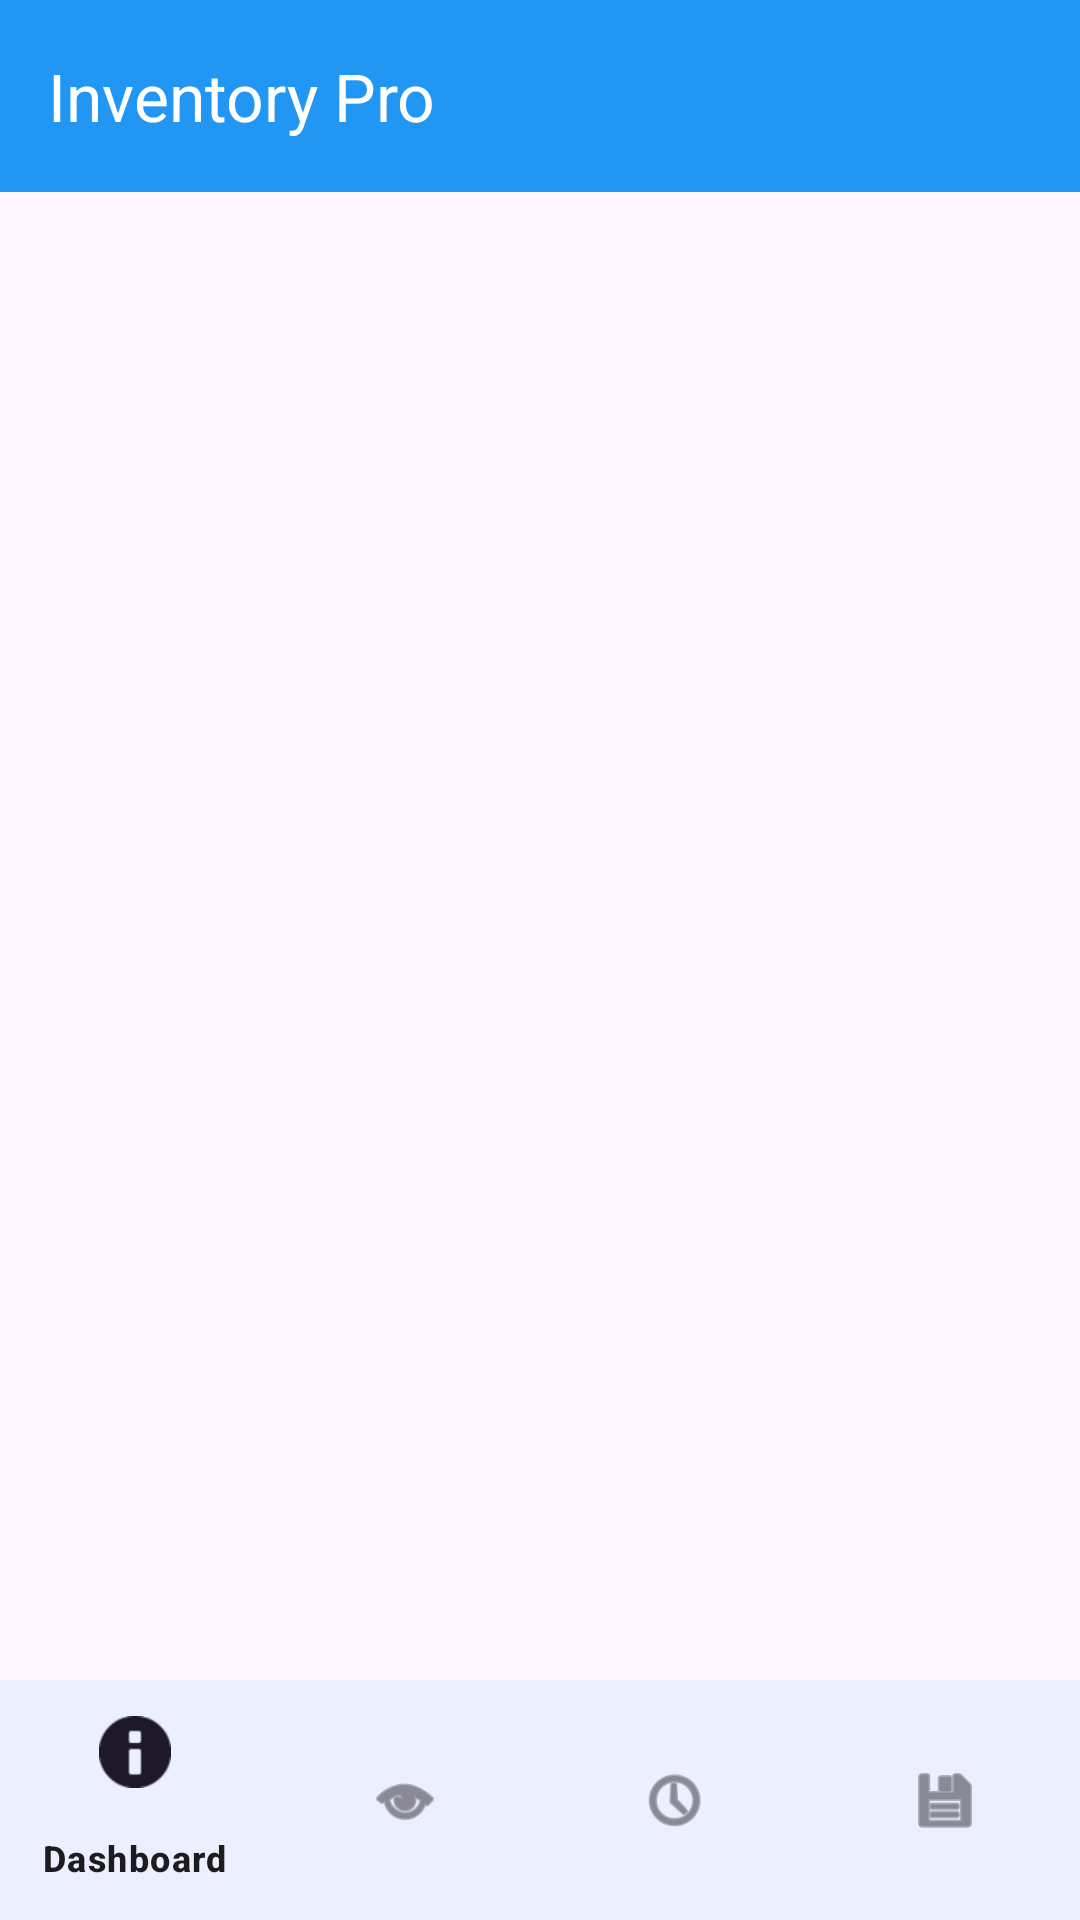

Reconstruct the res/layout file that produces this screen, plus the resources it refers to.
<!-- AndroidManifest.xml: application theme Theme.InventoryPro -->
<!-- res/layout/activity_main.xml -->
<?xml version="1.0" encoding="utf-8"?>
<androidx.constraintlayout.widget.ConstraintLayout
    xmlns:android="http://schemas.android.com/apk/res/android"
    xmlns:app="http://schemas.android.com/apk/res-auto"
    android:layout_width="match_parent"
    android:layout_height="match_parent">

    <com.google.android.material.appbar.MaterialToolbar
        android:id="@+id/toolbar"
        android:layout_width="match_parent"
        android:layout_height="?attr/actionBarSize"
        android:background="?attr/colorPrimary"
        android:elevation="4dp"
        app:title="Inventory Pro"
        app:titleTextColor="@android:color/white"
        app:layout_constraintTop_toTopOf="parent"/>

    <FrameLayout
        android:id="@+id/fragment_container"
        android:layout_width="match_parent"
        android:layout_height="0dp"
        app:layout_constraintTop_toBottomOf="@id/toolbar"
        app:layout_constraintBottom_toTopOf="@id/bottom_navigation"/>

    <com.google.android.material.bottomnavigation.BottomNavigationView
        android:id="@+id/bottom_navigation"
        android:layout_width="match_parent"
        android:layout_height="wrap_content"
        android:background="?android:attr/windowBackground"
        app:menu="@menu/bottom_nav_menu"
        app:layout_constraintBottom_toBottomOf="parent"/>

</androidx.constraintlayout.widget.ConstraintLayout>
<!-- resources referenced by this layout -->
<resources>
  <style name="Theme.InventoryPro" parent="Theme.Material3.DayNight.NoActionBar">
          <item name="colorPrimary">@color/primary_blue</item>
          <item name="colorPrimaryVariant">@color/purple_700</item>
          <item name="colorOnPrimary">@color/white</item>
          <item name="colorSecondary">@color/teal_200</item>
          <item name="colorSecondaryVariant">@color/teal_700</item>
          <item name="colorOnSecondary">@color/black</item>
          <item name="android:statusBarColor">?attr/colorPrimary</item>
      </style>
  <color name="primary_blue">#2196F3</color>
  <color name="purple_700">#FF3700B3</color>
  <color name="white">#FFFFFFFF</color>
  <color name="teal_200">#FF03DAC5</color>
  <color name="teal_700">#FF018786</color>
  <color name="black">#FF000000</color>
</resources>
